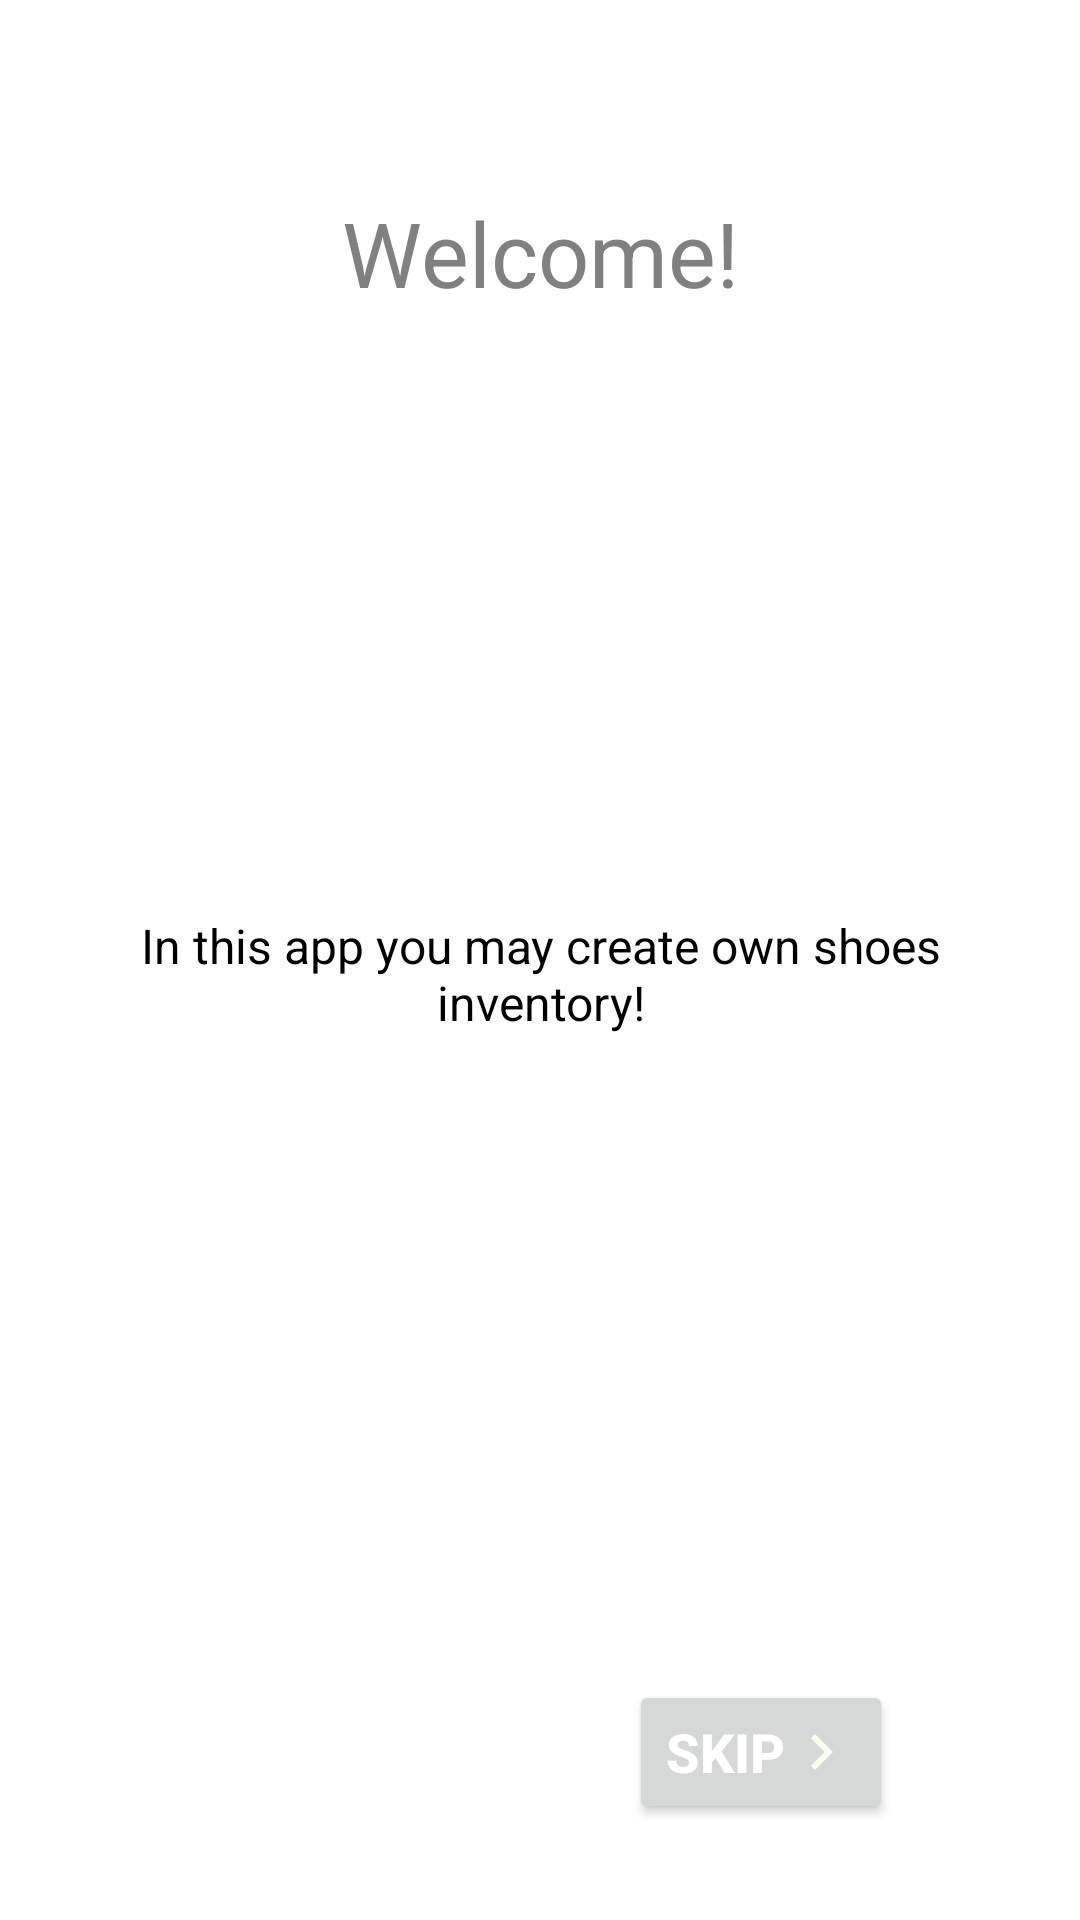

Write the Android layout XML for this screen, with the resource values it uses.
<!-- AndroidManifest.xml: application theme Theme.ShoeStoreInventory -->
<!-- res/layout/fragment_welcome.xml -->
<?xml version="1.0" encoding="utf-8"?>
<layout xmlns:android="http://schemas.android.com/apk/res/android"
    xmlns:tools="http://schemas.android.com/tools"
    xmlns:app="http://schemas.android.com/apk/res-auto">

    <androidx.constraintlayout.widget.ConstraintLayout

        android:layout_width="match_parent"
        android:layout_height="match_parent"
        android:gravity="center_vertical"
        android:orientation="vertical"
        tools:context=".fragments.FragmentInstructions">

        <TextView
            android:id="@+id/textView"
            android:layout_width="0dp"
            android:layout_height="wrap_content"
            android:layout_marginStart="@dimen/margin_start_32dp"
            android:layout_marginTop="@dimen/margin_64dp"
            android:layout_marginEnd="@dimen/margin_start_32dp"
            android:text="@string/welcome"
            android:textAlignment="center"
            style="@style/text_headers"
            app:layout_constraintEnd_toEndOf="parent"
            app:layout_constraintStart_toStartOf="parent"
            app:layout_constraintTop_toTopOf="parent" />

        <TextView
            android:layout_width="0dp"
            android:layout_height="wrap_content"
            android:layout_marginStart="@dimen/margin_start_32dp"
            android:layout_marginTop="200dp"
            android:layout_marginEnd="@dimen/margin_start_32dp"
            android:text="@string/welcome_text"
            style="@style/text_item"
            android:textAlignment="center"
            app:layout_constraintEnd_toEndOf="parent"
            app:layout_constraintHorizontal_bias="0.498"
            app:layout_constraintStart_toStartOf="parent"
            app:layout_constraintTop_toBottomOf="@+id/textView" />

        <Button
            android:id="@+id/skip_button"
            style="@style/text_buttons"
            android:layout_width="wrap_content"
            android:layout_height="wrap_content"
            android:layout_gravity="center_horizontal"
            android:layout_marginEnd="@dimen/margin_start_32dp"
            android:layout_marginBottom="@dimen/margin_start_32dp"
            android:drawableEnd="@drawable/ic_skip"
            android:text="@string/skip"
            app:layout_constraintBottom_toBottomOf="parent"
            app:layout_constraintEnd_toEndOf="parent"
            app:layout_constraintHorizontal_bias="0.873"
            app:layout_constraintStart_toStartOf="parent" />

    </androidx.constraintlayout.widget.ConstraintLayout>
</layout>
<!-- resources referenced by this layout -->
<resources>
  <dimen name="margin_64dp">64dp</dimen>
  <dimen name="margin_start_32dp">32dp</dimen>
  <!-- drawable ic_skip (drawable) -->
  <vector android:height="24dp" android:tint="#F8FCEE"
      android:viewportHeight="24" android:viewportWidth="24"
      android:width="24dp" xmlns:android="http://schemas.android.com/apk/res/android">
      <path android:fillColor="@android:color/white" android:pathData="M10,6L8.59,7.41 13.17,12l-4.58,4.59L10,18l6,-6z"/>
  </vector>
  <string name="skip">Skip</string>
  <string name="welcome">Welcome!</string>
  <string name="welcome_text">In this app you may create own shoes inventory!</string>
  <style name="text_buttons">
          <item name="android:textSize">18sp</item>
          <item name="android:textColor">@color/white</item>
          <item name="android:textStyle">bold</item>
      </style>
  <style name="text_headers">
          <item name="android:textSize">30sp</item>
          <item name="android:textColor">@android:color/tertiary_text_dark</item>
          <item name="android:textStyle">normal</item>
      </style>
  <style name="text_item">
          <item name="android:textSize">16sp</item>
          <item name="android:textColor">@color/black</item>
      </style>
  <style name="Theme.ShoeStoreInventory" parent="Theme.MaterialComponents.DayNight.DarkActionBar">
          
          <item name="colorPrimary">@color/purple_500</item>
          <item name="colorPrimaryVariant">@color/purple_700</item>
          <item name="colorOnPrimary">@color/white</item>
          
          <item name="colorSecondary">@color/teal_200</item>
          <item name="colorSecondaryVariant">@color/teal_700</item>
          <item name="colorOnSecondary">@color/black</item>
          
          <item name="android:statusBarColor" tools:targetApi="l">?attr/colorPrimaryVariant</item>
          
      </style>
  <!-- not gathered from this repository: default colours our renderer supplied (Android Studio template values) -->
  <color name="purple_500">#FF6200EE</color>
  <color name="purple_700">#FF3700B3</color>
  <color name="teal_200">#FF03DAC5</color>
  <color name="teal_700">#FF018786</color>
  <color name="black">#FF000000</color>
  <color name="white">#FFFFFFFF</color>
</resources>
